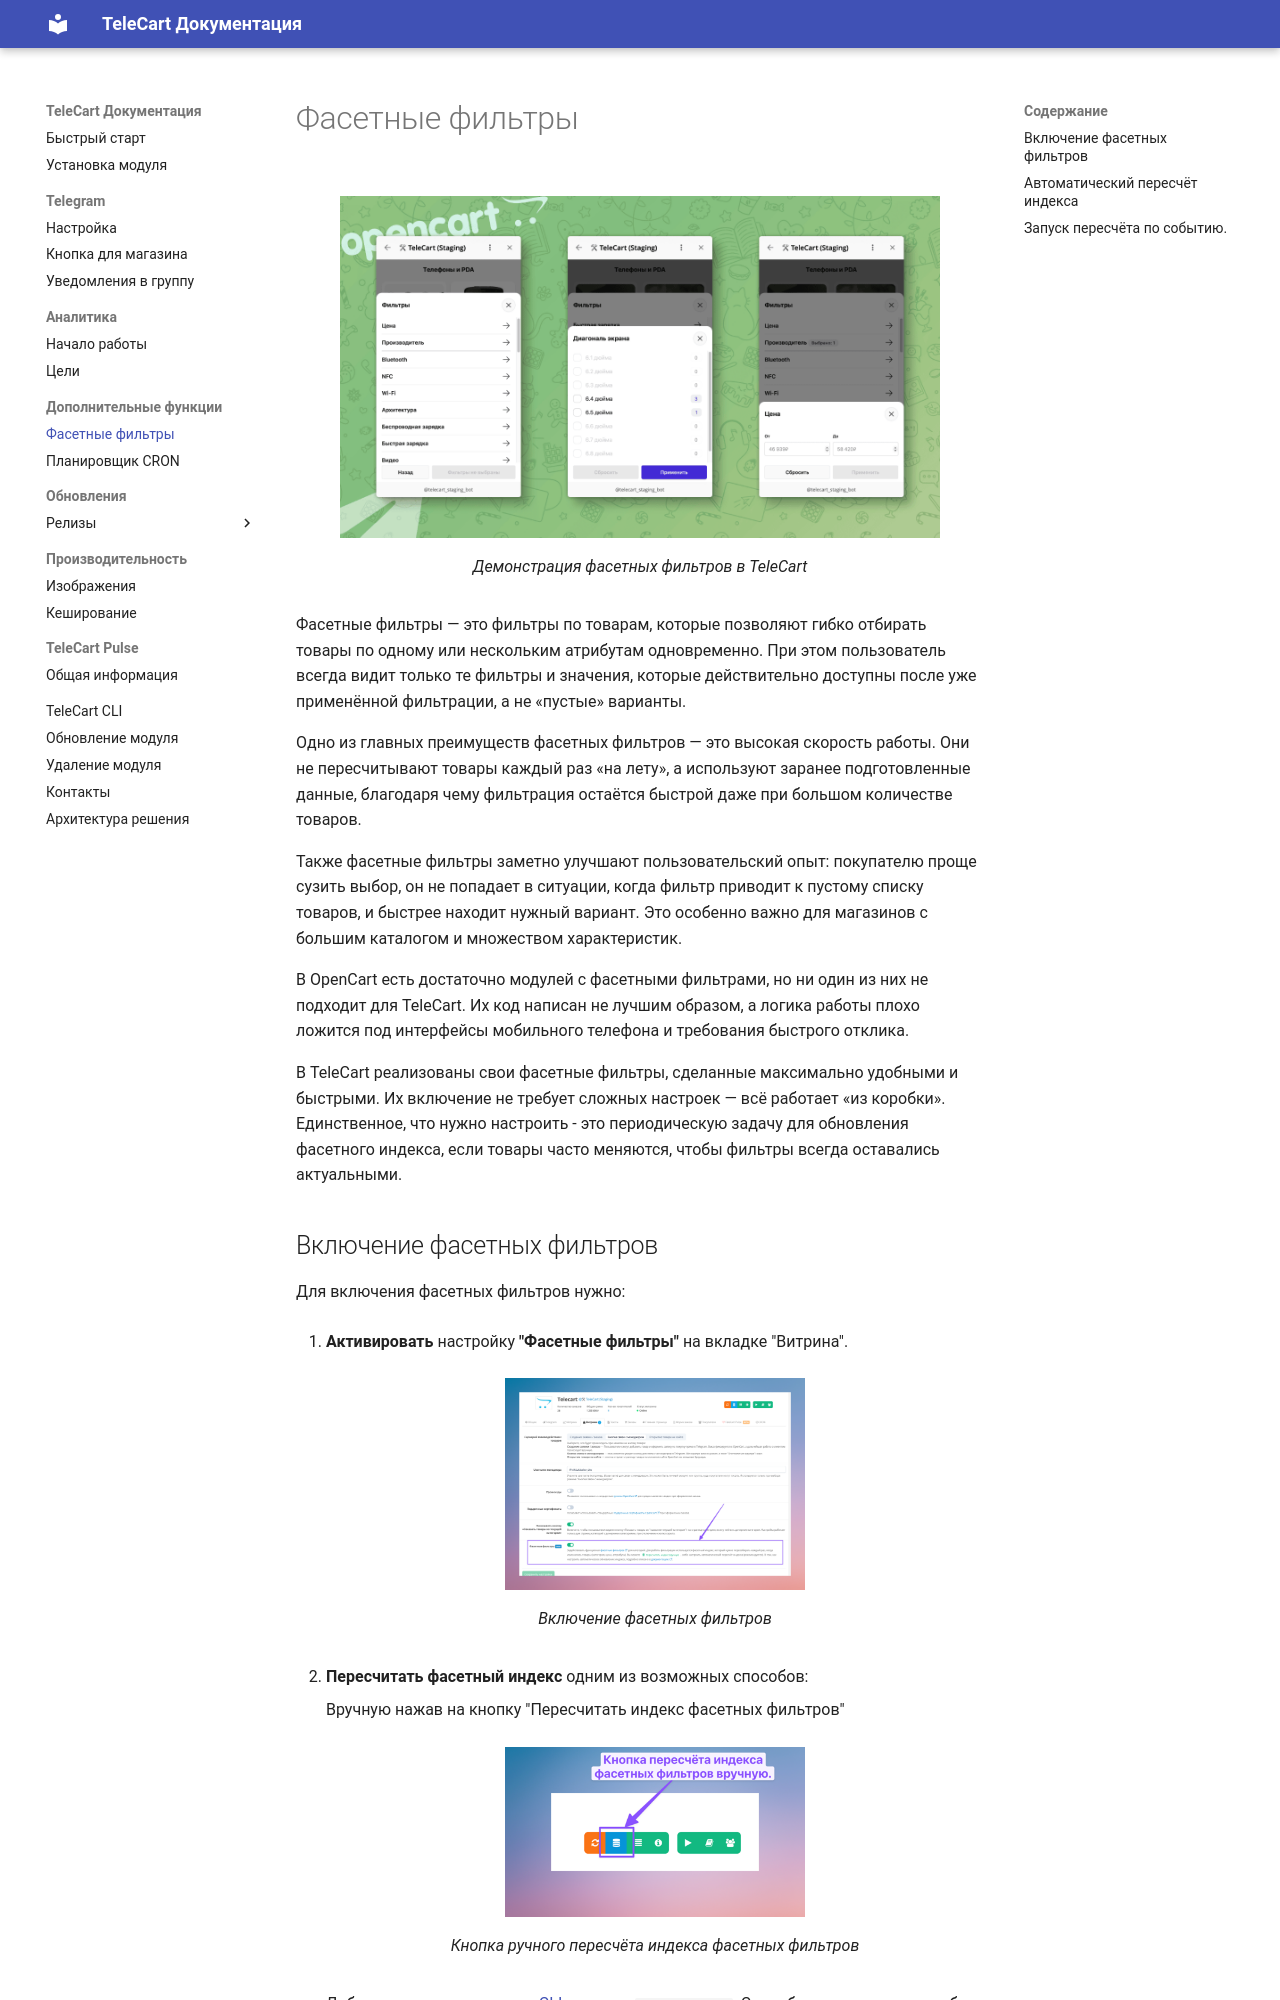

repository: telecart-labs/docs · page: features/facet/index.html · generator: mkdocs

# Фасетные фильтры

![Демонстрация фасетных фильтров в TeleCart](images/facet-filters-demo.png){ loading=lazy, width=600 }
/// caption
Демонстрация фасетных фильтров в TeleCart
///

Фасетные фильтры — это фильтры по товарам, которые позволяют гибко отбирать товары по одному или нескольким атрибутам одновременно. При этом пользователь всегда видит только те фильтры и значения, которые действительно доступны после уже применённой фильтрации, а не «пустые» варианты.

Одно из главных преимуществ фасетных фильтров — это высокая скорость работы. Они не пересчитывают товары каждый раз «на лету», а используют заранее подготовленные данные, благодаря чему фильтрация остаётся быстрой даже при большом количестве товаров.

Также фасетные фильтры заметно улучшают пользовательский опыт:
покупателю проще сузить выбор, он не попадает в ситуации, когда фильтр приводит к пустому списку товаров, и быстрее находит нужный вариант. Это особенно важно для магазинов с большим каталогом и множеством характеристик.

В OpenCart есть достаточно модулей с фасетными фильтрами, но ни один из них не подходит для TeleCart. Их код написан не лучшим образом, а логика работы плохо ложится под интерфейсы мобильного телефона и требования быстрого отклика.

В TeleCart реализованы свои фасетные фильтры, сделанные максимально удобными и быстрыми. Их включение не требует сложных настроек — всё работает «из коробки». Единственное, что нужно настроить - это периодическую задачу для обновления фасетного индекса, если товары часто меняются, чтобы фильтры всегда оставались актуальными.
